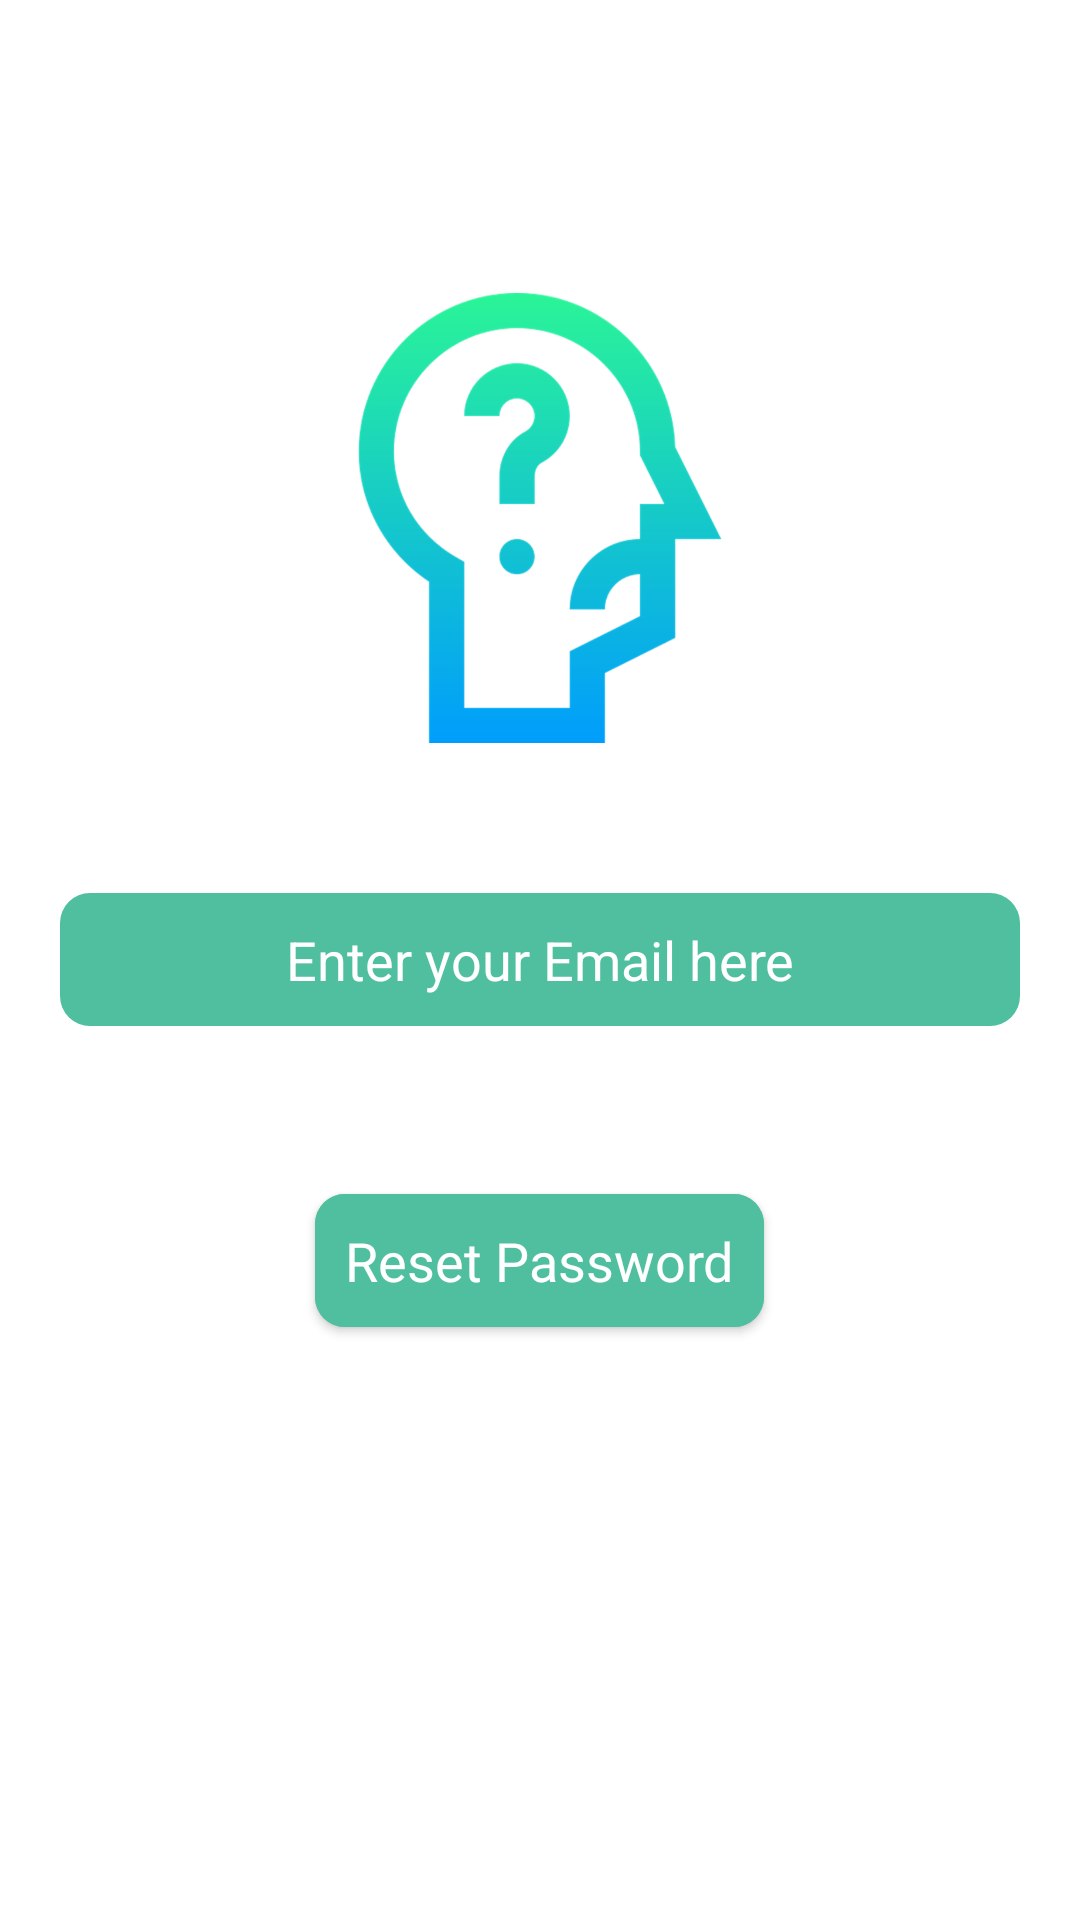

Write the Android layout XML for this screen, with the resource values it uses.
<!-- AndroidManifest.xml: application theme Theme.YourTask -->
<!-- res/layout/activity_forget_password.xml -->
<?xml version="1.0" encoding="utf-8"?>
<RelativeLayout xmlns:android="http://schemas.android.com/apk/res/android"
    xmlns:app="http://schemas.android.com/apk/res-auto"
    xmlns:tools="http://schemas.android.com/tools"
    android:layout_width="match_parent"
    android:layout_height="match_parent"
    tools:context=".ForgetPasswordActivity">


    <EditText
        android:layout_width="match_parent"
        android:layout_height="wrap_content"
        android:inputType="textEmailAddress"
        android:hint="Enter your Email here"
        android:id="@+id/femail"
        android:background="@drawable/forget_password_edit_text"
        android:textColorHint="@color/white"
        android:padding="10dp"
        android:layout_marginHorizontal="20dp"
        android:textAlignment="center"
        android:layout_centerInParent="true"
        android:textAppearance="@style/TextAppearance.AppCompat.Medium"
        android:gravity="center_horizontal" />


    <ImageView
        android:layout_width="150dp"
        android:layout_height="150dp"
        android:layout_marginBottom="50dp"
        android:src="@drawable/forget"
        android:layout_above="@+id/femail"
        android:layout_centerHorizontal="true"/>

    <com.google.android.material.button.MaterialButton
        android:id="@+id/reset"
        android:layout_width="wrap_content"
        android:layout_height="wrap_content"
        android:layout_below="@+id/femail"
        android:layout_centerHorizontal="true"
        android:layout_marginTop="50dp"
        android:backgroundTint="#4fbf9f"
        android:padding="10dp"
        android:text="Reset Password"
        android:textAppearance="@style/TextAppearance.AppCompat.Medium"
        android:textColor="@color/white"
        app:cornerRadius="10dp" />


</RelativeLayout>
<!-- resources referenced by this layout -->
<resources>
  <color name="white">#FFFFFFFF</color>
  <!-- drawable forget: png bitmap (drawable-hdpi, 27970 bytes) -->
  <!-- drawable forget_password_edit_text (drawable) -->
  <?xml version="1.0" encoding="utf-8"?>
  <shape xmlns:android="http://schemas.android.com/apk/res/android"
      android:shape="rectangle">
      <corners
          android:radius="10dp">
      </corners>
      <solid
          android:color="#4fbf9f">
  
      </solid>
  
  </shape>
  <style name="Theme.YourTask" parent="Theme.MaterialComponents.DayNight.NoActionBar">
          
          <item name="colorPrimary">@color/purple_500</item>
          <item name="colorPrimaryVariant">@color/purple_700</item>
          <item name="colorOnPrimary">@color/white</item>
          
          <item name="colorSecondary">@color/teal_200</item>
          <item name="colorSecondaryVariant">@color/teal_700</item>
          <item name="colorOnSecondary">@color/black</item>
          
          <item name="android:statusBarColor" tools:targetApi="l">?attr/colorPrimaryVariant</item>
          
          <item name="android:forceDarkAllowed" tools:targetApi="q">false</item>
      </style>
  <color name="purple_500">#FF6200EE</color>
  <color name="purple_700">#FF3700B3</color>
  <color name="teal_200">#FF03DAC5</color>
  <color name="teal_700">#FF018786</color>
  <color name="black">#FF000000</color>
</resources>
